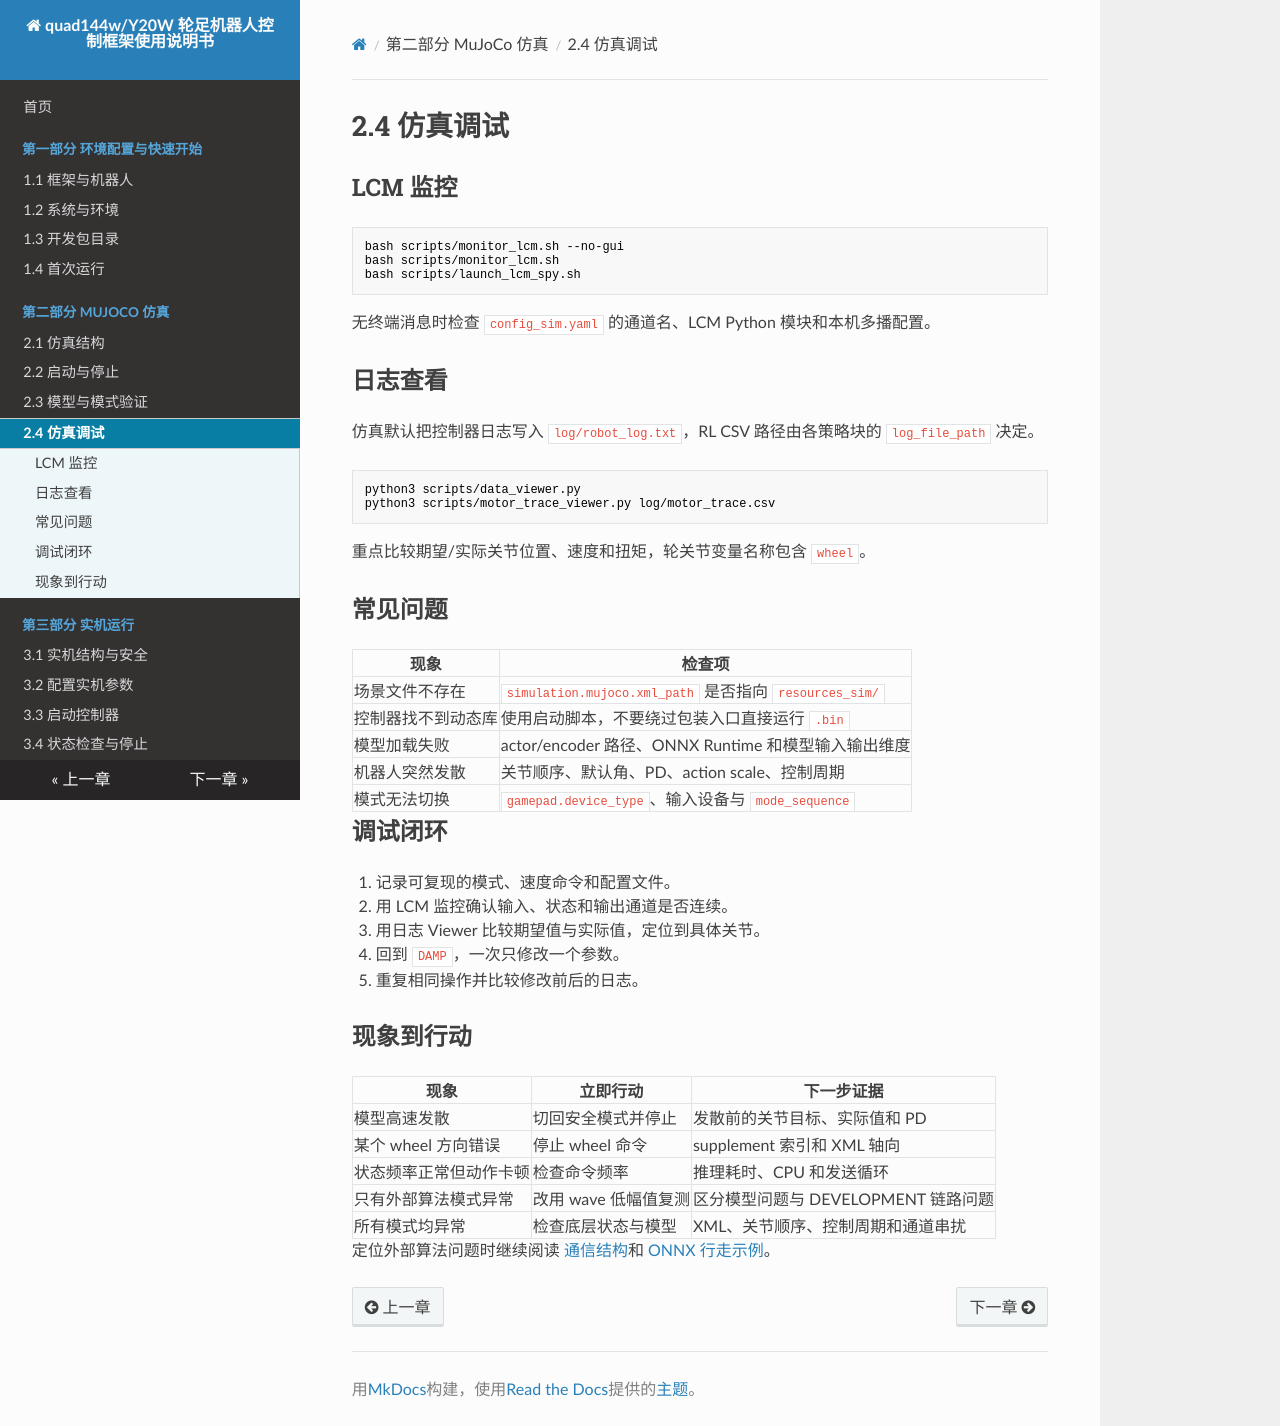

repository: YoboticsHub/yobotics_quad144w · page: zh/part-2-mujoco/4.debug.html · generator: mkdocs

# 2.4 仿真调试

## LCM 监控

```bash
bash scripts/monitor_lcm.sh --no-gui
bash scripts/monitor_lcm.sh
bash scripts/launch_lcm_spy.sh
```

无终端消息时检查 `config_sim.yaml` 的通道名、LCM Python 模块和本机多播配置。

## 日志查看

仿真默认把控制器日志写入 `log/robot_log.txt`，RL CSV 路径由各策略块的 `log_file_path` 决定。

```bash
python3 scripts/data_viewer.py
python3 scripts/motor_trace_viewer.py log/motor_trace.csv
```

重点比较期望/实际关节位置、速度和扭矩，轮关节变量名称包含 `wheel`。

## 常见问题

| 现象 | 检查项 |
| --- | --- |
| 场景文件不存在 | `simulation.mujoco.xml_path` 是否指向 `resources_sim/` |
| 控制器找不到动态库 | 使用启动脚本，不要绕过包装入口直接运行 `.bin` |
| 模型加载失败 | actor/encoder 路径、ONNX Runtime 和模型输入输出维度 |
| 机器人突然发散 | 关节顺序、默认角、PD、action scale、控制周期 |
| 模式无法切换 | `gamepad.device_type`、输入设备与 `mode_sequence` |

## 调试闭环

1. 记录可复现的模式、速度命令和配置文件。
2. 用 LCM 监控确认输入、状态和输出通道是否连续。
3. 用日志 Viewer 比较期望值与实际值，定位到具体关节。
4. 回到 `DAMP`，一次只修改一个参数。
5. 重复相同操作并比较修改前后的日志。

## 现象到行动

| 现象 | 立即行动 | 下一步证据 |
| --- | --- | --- |
| 模型高速发散 | 切回安全模式并停止 | 发散前的关节目标、实际值和 PD |
| 某个 wheel 方向错误 | 停止 wheel 命令 | supplement 索引和 XML 轴向 |
| 状态频率正常但动作卡顿 | 检查命令频率 | 推理耗时、CPU 和发送循环 |
| 只有外部算法模式异常 | 改用 wave 低幅值复测 | 区分模型问题与 DEVELOPMENT 链路问题 |
| 所有模式均异常 | 检查底层状态与模型 | XML、关节顺序、控制周期和通道串扰 |

定位外部算法问题时继续阅读 [通信结构](../part-5-lcm-dev/1.structure.md)和 [ONNX 行走示例](../part-5-lcm-dev/5.walk-onnx.md)。
